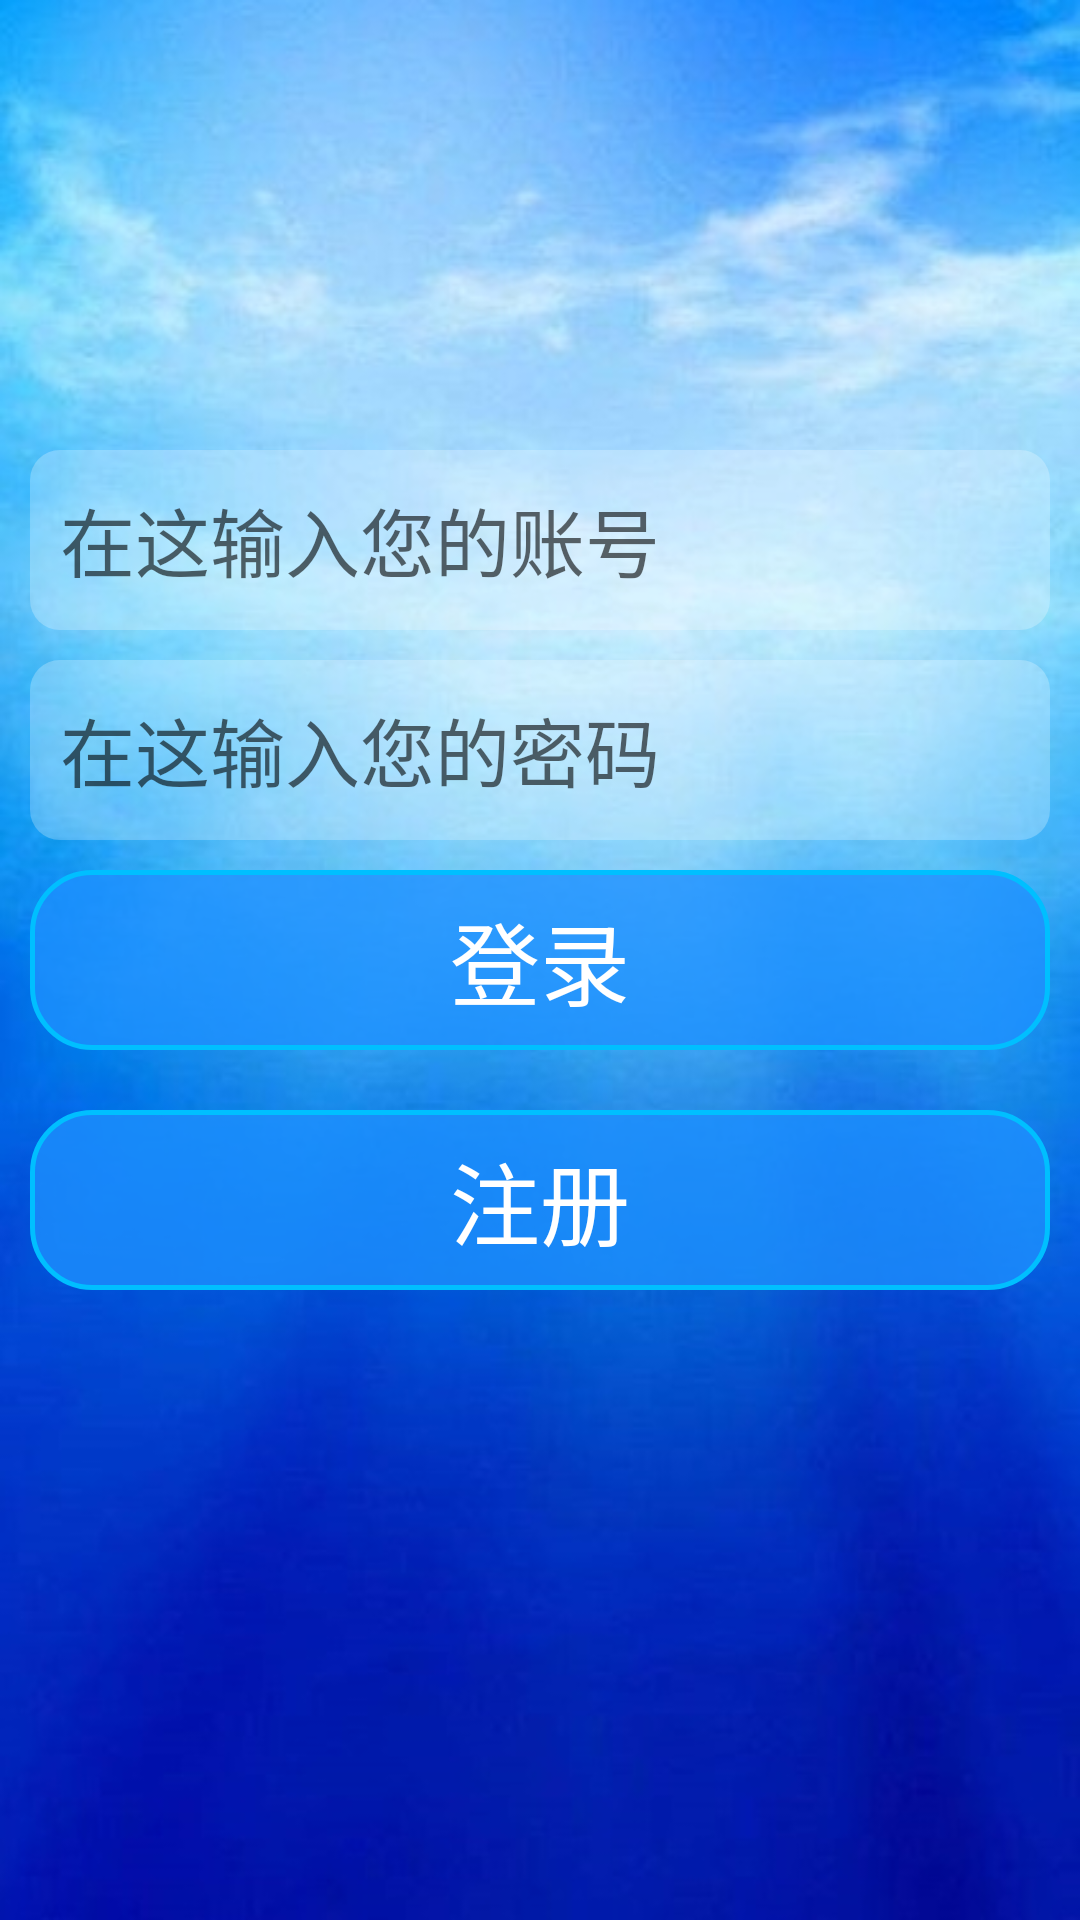

Here is an Android app screen rendered from its layout file. Give the layout XML and the strings, colors and styles it references.
<!-- AndroidManifest.xml: application theme AppTheme -->
<!-- res/layout/activity_login.xml -->
<?xml version="1.0" encoding="utf-8"?>
<LinearLayout
    xmlns:android="http://schemas.android.com/apk/res/android"
    android:layout_width="match_parent"
    android:layout_height="match_parent"
    android:orientation="vertical"
    android:background="@drawable/loginbackground"
>

    <ImageView
        android:id="@+id/imageView"
        android:layout_width="150dp"
        android:layout_height="150dp"
        android:layout_gravity="center"
        android:src="@mipmap/logo"
        android:contentDescription="@string/app_name"/>

    <EditText
        android:layout_width="match_parent"
        android:layout_height="60dp"
        android:id="@+id/account"
        android:textSize="25sp"
        android:hint="@string/username_hint"
        android:padding="10dp"
        android:layout_marginLeft="10dp"
        android:layout_marginRight="10dp"
        android:background="@drawable/frame_transparent"
        android:textCursorDrawable="@null"/>
    <EditText
        android:layout_width="match_parent"
        android:layout_height="60dp"
        android:id="@+id/password"
        android:textSize="25sp"
        android:hint="@string/password_hint"
        android:padding="10dp"
        android:inputType="textPassword"
        android:background="@drawable/frame_transparent"
        android:layout_marginLeft="10dp"
        android:layout_marginRight="10dp"
        android:textCursorDrawable="@null"
        android:layout_marginTop="10dp"/>
    <Button
        android:layout_width="match_parent"
        android:layout_height="60dp"
        android:id="@+id/login"
        android:text="@string/login"
        android:textSize="30sp"
        android:textColor="@android:color/white"
        android:background="@drawable/frame_border"
        android:layout_margin="10dp"/>
    <Button
        android:layout_width="match_parent"
        android:layout_height="60dp"
        android:id="@+id/to_register"
        android:text="@string/register"
        android:textSize="30sp"
        android:textColor="@android:color/white"
        android:background="@drawable/frame_border"
        android:layout_margin="10dp"/>

</LinearLayout>
<!-- resources referenced by this layout -->
<resources>
  <!-- drawable frame_border (drawable) -->
  <?xml version="1.0" encoding="utf-8"?>
  <selector xmlns:android="http://schemas.android.com/apk/res/android">
      <item>
          <shape android:shape="rectangle">
              <stroke android:width="5px" android:color="#00BFFF" />
              <corners android:radius="20dp" />
              <solid android:color="#CA1E90FF" />
          </shape>
      </item>
  </selector>
  <!-- drawable frame_transparent (drawable) -->
  <?xml version="1.0" encoding="utf-8"?>
  <selector xmlns:android="http://schemas.android.com/apk/res/android">
      <item>
          <shape android:shape="rectangle">
              <corners android:radius="10dp" />
              <solid android:color="#40FFFFFF" />
          </shape>
      </item>
  </selector>
  <!-- drawable loginbackground: jpg bitmap (drawable, 47791 bytes) -->
  <string name="app_name">滑稽</string>
  <string name="login">登录</string>
  <string name="password_hint">在这输入您的密码</string>
  <string name="register">注册</string>
  <string name="username_hint">在这输入您的账号</string>
  <style name="AppTheme" parent="Theme.AppCompat.Light.NoActionBar">
          
          <item name="colorPrimary">@color/colorPrimary</item>
          <item name="colorPrimaryDark">@color/colorPrimaryDark</item>
          <item name="colorAccent">@color/colorAccent</item>
      </style>
  <color name="colorPrimary">#00BFFF</color>
  <color name="colorPrimaryDark">#1E90FF</color>
  <color name="colorAccent">#FF4081</color>
</resources>
